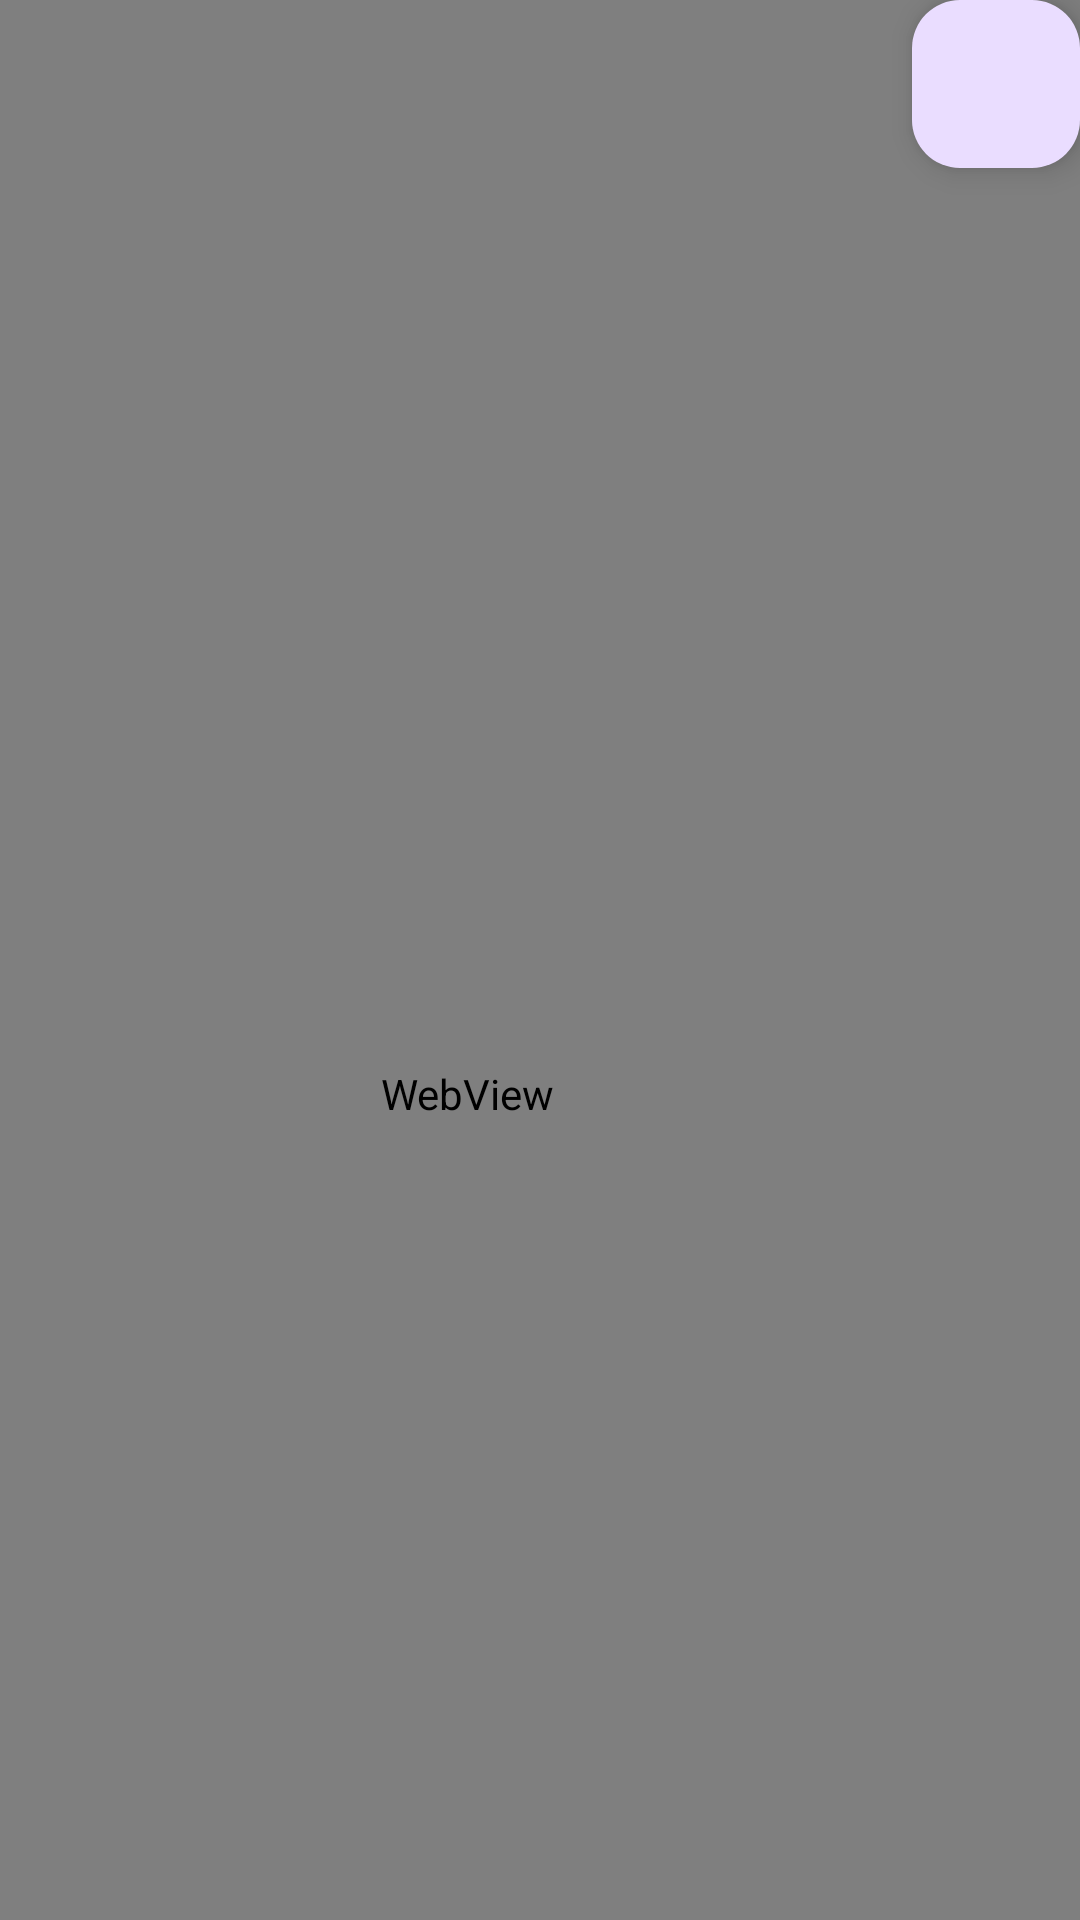

The Android layout XML behind this screen, and the referenced resources:
<!-- AndroidManifest.xml: application theme Theme.Mad_pr7_036 -->
<!-- res/layout/activity_youtube.xml -->
<?xml version="1.0" encoding="utf-8"?>
<androidx.constraintlayout.widget.ConstraintLayout xmlns:android="http://schemas.android.com/apk/res/android"
    xmlns:app="http://schemas.android.com/apk/res-auto"
    xmlns:tools="http://schemas.android.com/tools"
    android:layout_width="match_parent"
    android:layout_height="match_parent"
    tools:context=".Youtube">

    <WebView
        android:layout_width="409dp"
        android:layout_height="729dp"
        tools:layout_editor_absoluteX="1dp"
        tools:layout_editor_absoluteY="1dp"
        app:layout_constraintTop_toTopOf="parent"
        app:layout_constraintEnd_toEndOf="parent">
    </WebView>
    <com.google.android.material.floatingactionbutton.FloatingActionButton
        android:id="@+id/btn2"
        android:layout_width="wrap_content"
        android:layout_height="wrap_content"
        app:layout_constraintTop_toTopOf="parent"
        app:layout_constraintEnd_toEndOf="parent"

        >

    </com.google.android.material.floatingactionbutton.FloatingActionButton>
</androidx.constraintlayout.widget.ConstraintLayout>
<!-- resources referenced by this layout -->
<resources>
  <style name="Theme.Mad_pr7_036" parent="Base.Theme.Mad_pr7_036" />
  <style name="Base.Theme.Mad_pr7_036" parent="Theme.Material3.DayNight.NoActionBar">
          
          
      </style>
</resources>
